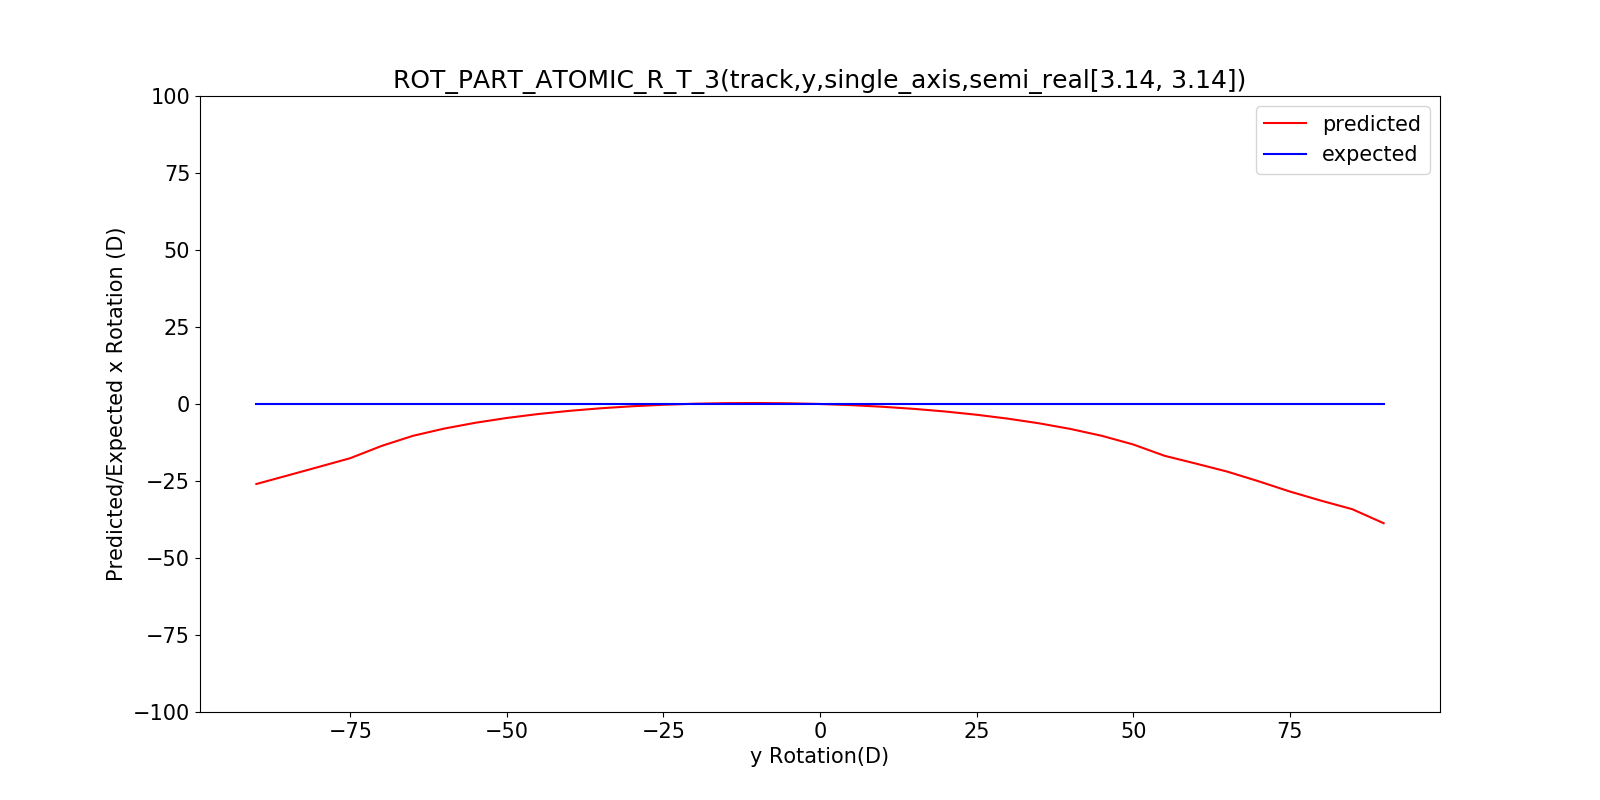

Data behind this chart, as committed beside it:
, x, predicted_rotation, expected_rotation
0, -90, -25.97, -90
1, -85, -23.2, -85
2, -80, -20.41, -80
3, -75, -17.59, -75
4, -70, -13.61, -70
5, -65, -10.33, -65
6, -60, -7.979, -60
7, -55, -6.084, -55
8, -50, -4.531, -50
9, -45, -3.258, -45
10, -40, -2.22, -40
11, -35, -1.386, -35
12, -30, -0.7332, -30
13, -25, -0.2459, -25
14, -20, 0.08786, -20
15, -15, 0.2759, -15
16, -10, 0.323, -10
17, -5, 0.2313, -5
18, 0, 1.0976529724779394e-07, 0
19, 5, -0.3743, 5
20, 10, -0.8982, 10
21, 15, -1.582, 15
22, 20, -2.438, 20
23, 25, -3.488, 25
24, 30, -4.755, 30
25, 35, -6.276, 35
26, 40, -8.104, 40
27, 45, -10.33, 45
28, 50, -13.13, 50
29, 55, -16.8, 55
30, 60, -19.34, 60
31, 65, -21.93, 65
32, 70, -25.07, 70
33, 75, -28.4, 75
34, 80, -31.38, 80
35, 85, -34.16, 85
36, 90, -38.7, 90
